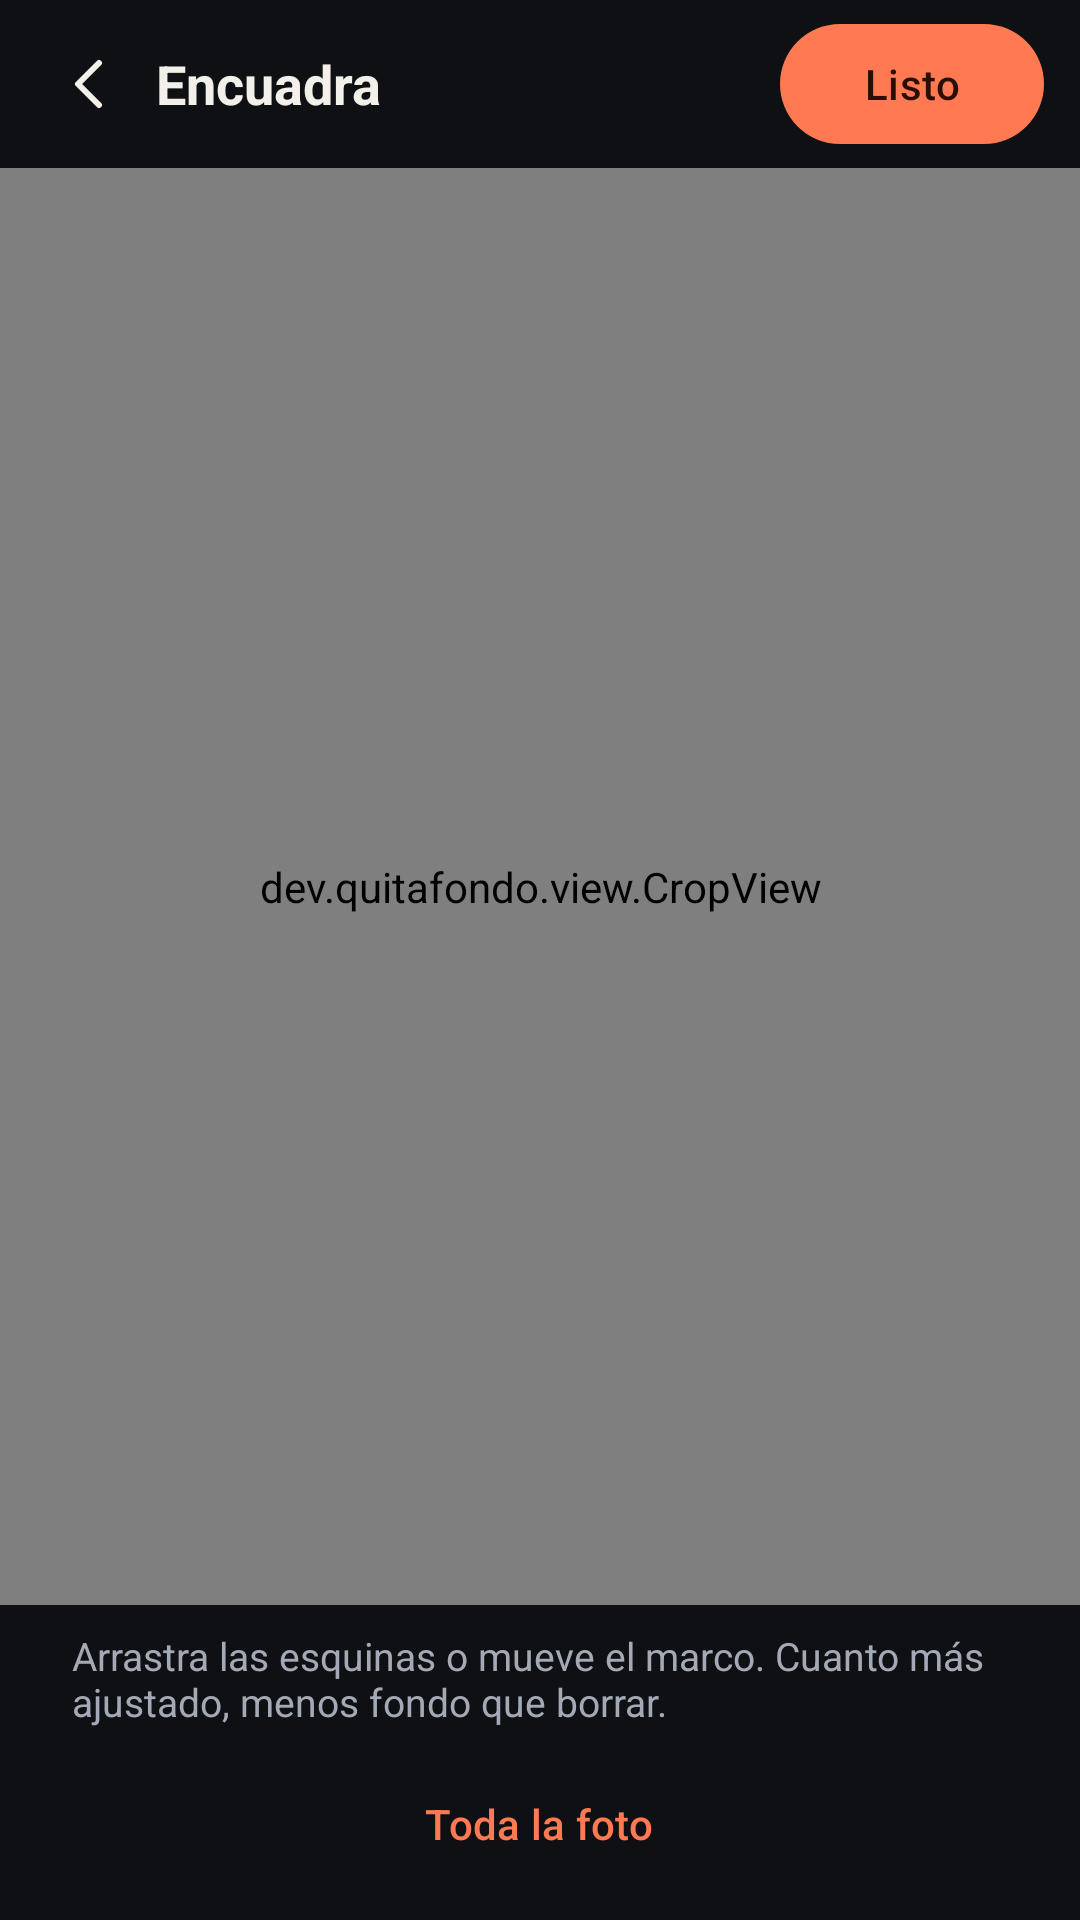

Reconstruct the res/layout file that produces this screen, plus the resources it refers to.
<!-- AndroidManifest.xml: application theme Theme.Quitafondo -->
<!-- res/layout/activity_crop.xml -->
<?xml version="1.0" encoding="utf-8"?>
<FrameLayout xmlns:android="http://schemas.android.com/apk/res/android"
    xmlns:app="http://schemas.android.com/apk/res-auto"
    android:id="@+id/root"
    android:layout_width="match_parent"
    android:layout_height="match_parent"
    android:background="@color/ink_950">

    <LinearLayout
        android:layout_width="match_parent"
        android:layout_height="match_parent"
        android:orientation="vertical">

        <LinearLayout
            android:layout_width="match_parent"
            android:layout_height="@dimen/bar_height"
            android:gravity="center_vertical"
            android:orientation="horizontal"
            android:paddingHorizontal="@dimen/space_xs">

            <com.google.android.material.button.MaterialButton
                android:id="@+id/back"
                style="@style/Quitafondo.IconButton"
                android:layout_width="48dp"
                android:layout_height="48dp"
                android:contentDescription="@string/back"
                app:icon="@drawable/ic_back" />

            <TextView
                android:layout_width="0dp"
                android:layout_height="wrap_content"
                android:layout_weight="1"
                android:text="@string/crop_title"
                android:textColor="@color/paper"
                android:textSize="18sp"
                android:textStyle="bold" />

            <com.google.android.material.button.MaterialButton
                android:id="@+id/done"
                android:layout_width="wrap_content"
                android:layout_height="wrap_content"
                android:layout_marginEnd="@dimen/space_s"
                android:text="@string/done" />
        </LinearLayout>

        <dev.quitafondo.view.CropView
            android:id="@+id/cropView"
            android:layout_width="match_parent"
            android:layout_height="0dp"
            android:layout_weight="1" />

        <TextView
            android:layout_width="match_parent"
            android:layout_height="wrap_content"
            android:paddingHorizontal="@dimen/space_l"
            android:paddingTop="@dimen/space_s"
            android:text="@string/crop_hint"
            android:textColor="@color/ink_300"
            android:textSize="@dimen/text_small" />

        <com.google.android.material.button.MaterialButton
            android:id="@+id/reset"
            style="@style/Widget.Material3.Button.TextButton"
            android:layout_width="wrap_content"
            android:layout_height="wrap_content"
            android:layout_gravity="center_horizontal"
            android:layout_marginVertical="@dimen/space_s"
            android:text="@string/crop_reset" />
    </LinearLayout>

    <include
        android:id="@+id/progress"
        layout="@layout/view_progress"
        android:visibility="gone" />
</FrameLayout>
<!-- res/layout/view_progress.xml (included above) -->
<?xml version="1.0" encoding="utf-8"?>
<LinearLayout xmlns:android="http://schemas.android.com/apk/res/android"
    android:layout_width="match_parent"
    android:layout_height="match_parent"
    android:background="@color/scrim"
    android:clickable="true"
    android:focusable="true"
    android:gravity="center"
    android:orientation="vertical">

    <com.google.android.material.progressindicator.CircularProgressIndicator
        android:layout_width="wrap_content"
        android:layout_height="wrap_content"
        android:indeterminate="true" />

    <TextView
        android:id="@+id/progressText"
        android:layout_width="wrap_content"
        android:layout_height="wrap_content"
        android:layout_marginTop="@dimen/space_m"
        android:textColor="@color/paper"
        android:textSize="@dimen/text_body" />
</LinearLayout>
<!-- resources referenced by this layout -->
<resources>
  <color name="ink_300">#A3AAB5</color>
  <color name="ink_950">#0E1013</color>
  <color name="paper">#F3F0E9</color>
  <color name="scrim">#CC0E1013</color>
  <dimen name="bar_height">56dp</dimen>
  <dimen name="space_l">24dp</dimen>
  <dimen name="space_m">16dp</dimen>
  <dimen name="space_s">8dp</dimen>
  <dimen name="space_xs">4dp</dimen>
  <dimen name="text_body">15sp</dimen>
  <dimen name="text_small">13sp</dimen>
  <!-- drawable ic_back (drawable) -->
  <?xml version="1.0" encoding="utf-8"?>
  <vector xmlns:android="http://schemas.android.com/apk/res/android"
      android:width="24dp" android:height="24dp"
      android:viewportWidth="24" android:viewportHeight="24"
      android:tint="?attr/colorControlNormal">
      <path android:strokeColor="#FFFFFFFF" android:strokeWidth="2" android:strokeLineCap="round" android:strokeLineJoin="round" android:fillColor="#00000000" android:pathData="M15,5 L8,12 L15,19" />
  </vector>
  <string name="back">Atrás</string>
  <string name="crop_hint">Arrastra las esquinas o mueve el marco. Cuanto más ajustado, menos fondo que borrar.</string>
  <string name="crop_reset">Toda la foto</string>
  <string name="crop_title">Encuadra</string>
  <string name="done">Listo</string>
  <style name="Quitafondo.IconButton" parent="Widget.Material3.Button.IconButton">
          <item name="iconTint">@color/paper</item>
          <item name="iconSize">24dp</item>
      </style>
  <style name="Theme.Quitafondo" parent="Theme.Material3.Dark.NoActionBar">
          <item name="colorPrimary">@color/accent</item>
          <item name="colorOnPrimary">@color/accent_on</item>
          <item name="colorPrimaryContainer">@color/accent_container</item>
          <item name="colorOnPrimaryContainer">@color/accent_on_container</item>
          <item name="colorSecondary">@color/accent</item>
          <item name="colorSecondaryContainer">@color/accent_container</item>
          <item name="colorOnSecondaryContainer">@color/accent_on_container</item>
          <item name="colorSurface">@color/ink_900</item>
          <item name="colorOnSurface">@color/paper</item>
          <item name="colorOnSurfaceVariant">@color/ink_300</item>
          <item name="colorOutline">@color/ink_500</item>
          <item name="colorError">@color/error</item>
          <item name="android:colorBackground">@color/ink_950</item>
          <item name="android:windowBackground">@color/ink_950</item>
          <item name="android:statusBarColor">@android:color/transparent</item>
          <item name="android:navigationBarColor">@android:color/transparent</item>
          <item name="android:windowLightStatusBar">false</item>
      </style>
  <color name="accent">#FF7A52</color>
  <color name="accent_on">#2A0E04</color>
  <color name="accent_container">#5A2A1A</color>
  <color name="accent_on_container">#FFD9CC</color>
  <color name="ink_900">#15181C</color>
  <color name="ink_500">#5C6470</color>
  <color name="error">#FF8A80</color>
</resources>
